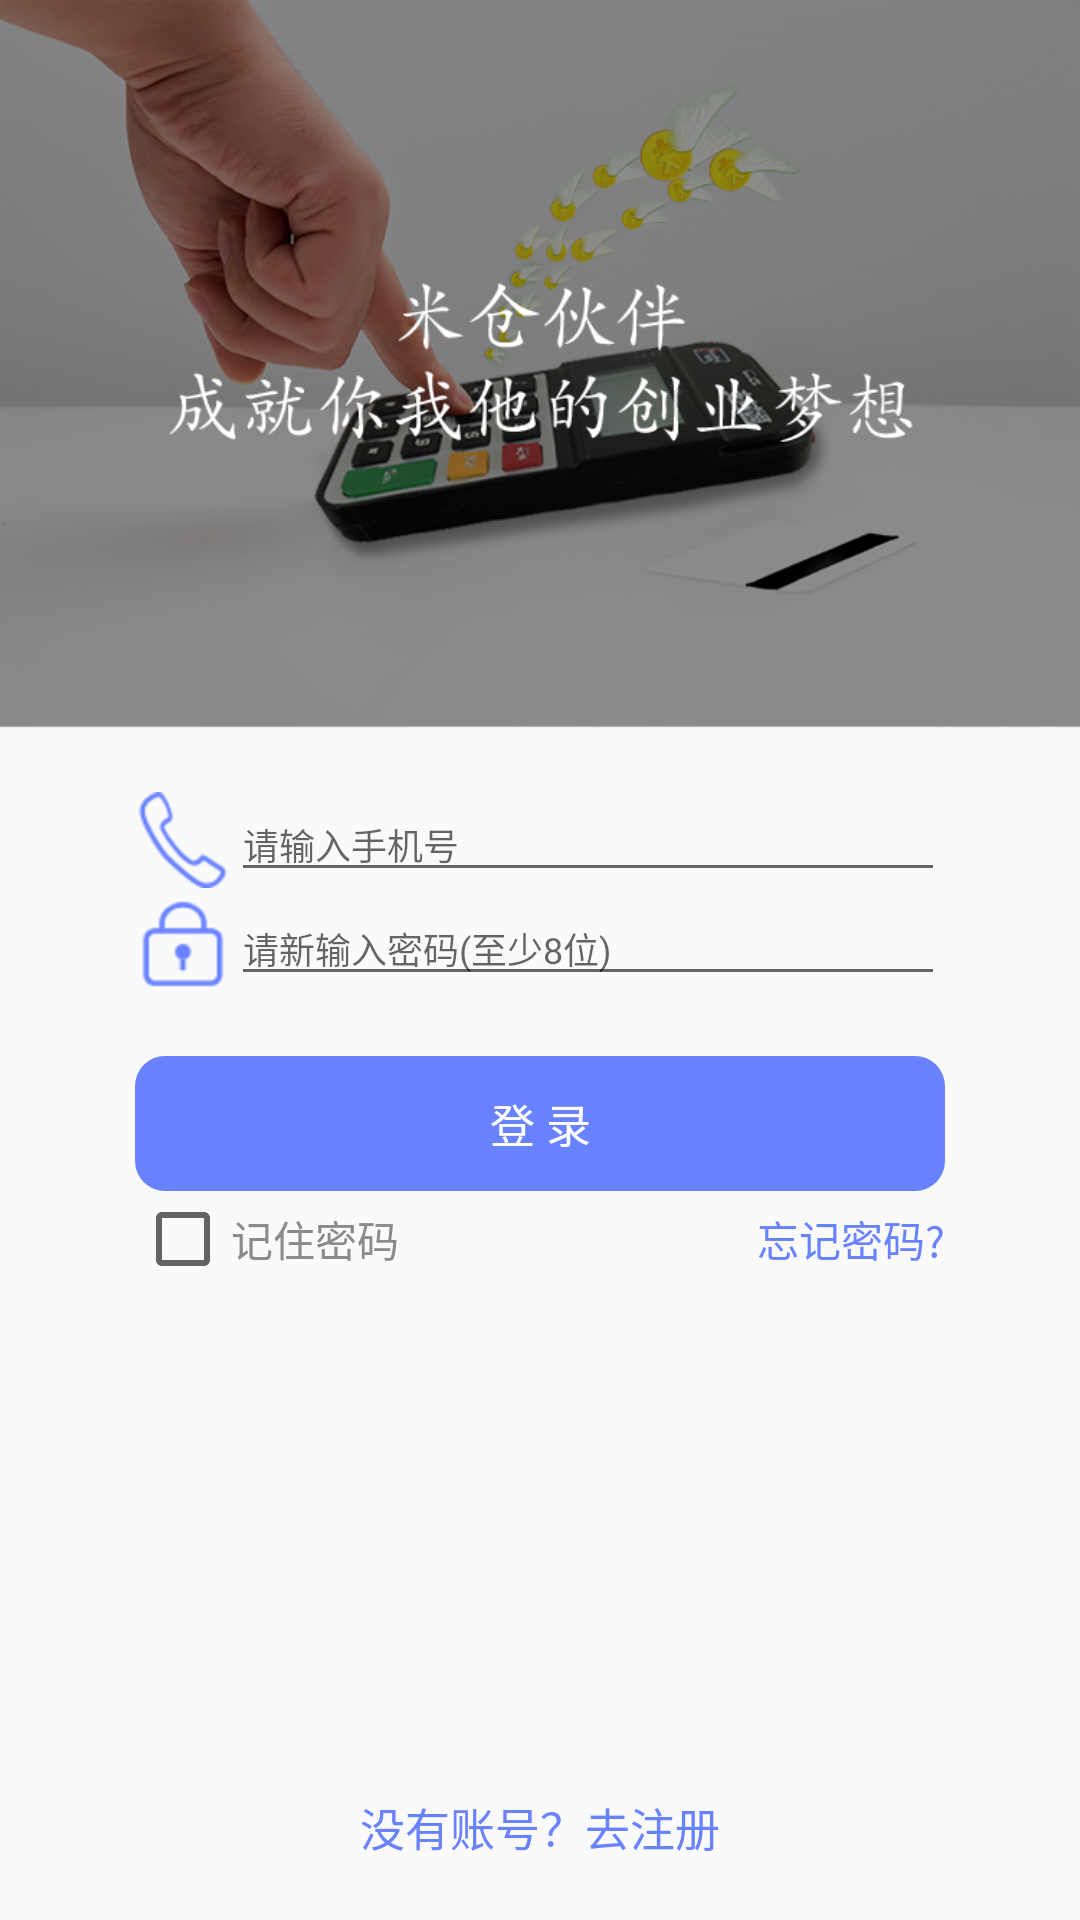

Write the Android layout XML for this screen, with the resource values it uses.
<!-- AndroidManifest.xml: application theme AppTheme -->
<!-- res/layout/activity_login.xml -->
<?xml version="1.0" encoding="utf-8"?>
<LinearLayout xmlns:android="http://schemas.android.com/apk/res/android"
    xmlns:tools="http://schemas.android.com/tools"
    android:layout_width="match_parent"
    android:layout_height="match_parent"
    android:orientation="vertical"
    tools:context=".activity.LoginActivity">
     <ImageView
         android:adjustViewBounds="true"
         android:src="@mipmap/login_img"
         android:layout_width="match_parent"
         android:layout_height="wrap_content" />
    <LinearLayout
        style="@style/_marginTop_20dp"
        android:layout_width="match_parent"
        android:layout_height="wrap_content">
        <ImageView
            style="@style/gravity_center"
            android:src="@mipmap/phone"
            android:layout_width="wrap_content"
            android:layout_height="wrap_content" />
        <EditText
            style="@style/_12sp"
            android:id="@+id/username_et"
            android:inputType="number"
            android:hint="@string/username_input"
            android:layout_width="match_parent"
            android:layout_height="wrap_content" />
    </LinearLayout>
    <LinearLayout
        style="@style/_60dp_15sp"
        android:layout_width="match_parent"
        android:layout_height="wrap_content">
        <ImageView
            style="@style/gravity_center"
            android:src="@mipmap/lock"
            android:layout_width="wrap_content"
            android:layout_height="wrap_content" />
        <EditText
            style="@style/_12sp"
            android:id="@+id/password_et"
            android:hint="@string/pwd_input"
            android:inputType="textPassword"
            android:layout_width="match_parent"
            android:layout_height="wrap_content" />
    </LinearLayout>
     
    <LinearLayout
        android:id="@+id/test_ll"
        android:visibility="gone"
        style="@style/_60dp_15sp"
        android:layout_width="match_parent"
        android:layout_height="wrap_content">
        <ImageView
            style="@style/gravity_center"
            android:layout_width="wrap_content"
            android:layout_height="wrap_content"
            android:src="@mipmap/test_code"/>
        <LinearLayout
            android:layout_width="match_parent"
            android:layout_height="wrap_content">
            <RelativeLayout
                android:orientation="horizontal"
                android:layout_width="match_parent"
                android:layout_height="wrap_content">
                <EditText
                    android:hint="@string/test_code_input"
                    android:id="@+id/test_code"
                    android:inputType="number"
                    style="@style/font_15sp"
                    android:layout_width="match_parent"
                    android:layout_height="wrap_content" />
                <TextView
                    android:id="@+id/request_test_code"
                    android:layout_width="wrap_content"
                    android:layout_height="wrap_content"
                    style="@style/_15sp_1"
                    android:text="@string/test_code" />
            </RelativeLayout>
        </LinearLayout>
    </LinearLayout>

    <TextView
        android:id="@+id/login_tv"
        android:layout_marginTop="@dimen/_20dp"
        android:background="@drawable/login_selector"
        android:layout_width="match_parent"
        android:layout_height="@dimen/_45dp"
        style="@style/_60dp_15sp"
        android:gravity="center"
        android:textSize="@dimen/_15sp"
        android:text="@string/login"
        android:textColor="@color/white" />
    <LinearLayout
        style="@style/_60dp_15sp"
        android:layout_width="match_parent"
        android:layout_height="wrap_content">
        <CheckBox
            android:id="@+id/remember_pwd"
            android:layout_width="wrap_content"
            android:layout_height="wrap_content"
            android:text="@string/pwd_remember"
            style="@style/gray"
            android:layout_weight="1"/>
        <TextView
            android:id="@+id/forgot_pwd"
            android:textColor="@color/colorAccent"
            android:text="@string/pwd_forgot"
            android:layout_width="wrap_content"
            android:layout_height="wrap_content" />
    </LinearLayout>
    <LinearLayout
        android:gravity="center|bottom"
        android:layout_width="match_parent"
        android:layout_height="match_parent">
        <TextView
            android:id="@+id/register_tv"
            android:textSize="@dimen/_15sp"
            android:paddingTop="@dimen/_60dp"
            android:paddingBottom="@dimen/_20dp"
            android:textColor="@color/colorAccent"
            android:text="@string/username_register"
            android:layout_width="wrap_content"
            android:layout_height="wrap_content" />
    </LinearLayout>

</LinearLayout>
<!-- resources referenced by this layout -->
<resources>
  <color name="colorAccent">#6982FF</color>
  <color name="white">#fff</color>#DEDEDE
  <dimen name="_15sp">15sp</dimen>
  <dimen name="_20dp">20dp</dimen>
  <dimen name="_45dp">45dp</dimen>
  <dimen name="_60dp">60dp</dimen>
  <!-- drawable login_selector (drawable) -->
  <?xml version="1.0" encoding="utf-8"?>
  <selector xmlns:android="http://schemas.android.com/apk/res/android">
      <item android:drawable="@drawable/on_click" android:state_pressed="true"/>
      <item android:drawable="@drawable/un_click"/>
  </selector>
  <!-- mipmap lock: png bitmap (mipmap-hdpi, 789 bytes) -->
  <!-- mipmap login_img: png bitmap (mipmap-hdpi, 270283 bytes) -->
  <!-- mipmap phone: png bitmap (mipmap-hdpi, 1072 bytes) -->
  <!-- mipmap test_code: png bitmap (mipmap-hdpi, 1311 bytes) -->
  <string name="login">登  录</string>
  <string name="pwd_forgot">忘记密码?</string>
  <string name="pwd_input">请新输入密码(至少8位)</string>
  <string name="pwd_remember">记住密码</string>
  <string name="test_code">获取验证码</string>
  <string name="test_code_input">验证码</string>
  <string name="username_input">请输入手机号</string>
  <string name="username_register">没有账号？去注册</string>
  <style name="_12sp">
          <item name="android:textSize">@dimen/_12sp</item>
      </style>
  <style name="_15sp_1" parent="shallow_purple">
          <item name="android:textSize">@dimen/_12sp</item>
          <item name="android:text">@string/test_code</item>
          <item name="android:paddingRight">@dimen/_5dp</item>
          <item name="android:layout_width">wrap_content</item>
          <item name="android:layout_height">wrap_content</item>
          <item name="android:layout_alignParentRight">true</item>
          <item name="android:layout_marginTop">@dimen/_12dp</item>
      </style>
  <style name="_60dp_15sp" parent="_12sp">
          <item name="android:layout_marginLeft">@dimen/_45dp</item>
          <item name="android:layout_marginRight">@dimen/_45dp</item>
      </style>
  <style name="_marginTop_20dp" parent="_60dp_15sp">
          <item name="android:layout_marginTop">@dimen/_20dp</item>
      </style>
  <style name="font_15sp"> 
          <item name="android:textSize">@dimen/_15sp</item>
      </style>
  <style name="gravity_center">
          <item name="android:layout_gravity">center</item>
          <item name="android:layout_width">wrap_content</item>
          <item name="android:layout_height">wrap_content</item>
      </style>
  <style name="gray">
          <item name="android:textColor">@color/gray</item>
      </style>
  <style name="AppTheme" parent="Theme.AppCompat.Light.NoActionBar">
          
          <item name="colorPrimary">@color/colorPrimary</item>
          <item name="colorPrimaryDark">@color/colorPrimaryDark</item>
          <item name="colorAccent">@color/colorAccent</item>
      </style>
  <!-- drawable on_click (drawable) -->
  <?xml version="1.0" encoding="utf-8"?>
  <shape xmlns:android="http://schemas.android.com/apk/res/android">
      <corners android:radius="@dimen/_10dp"/>
      <solid android:color="@color/shallow_purple"/>
  </shape>
  <!-- drawable un_click (drawable) -->
  <?xml version="1.0" encoding="utf-8"?>
  <shape xmlns:android="http://schemas.android.com/apk/res/android">
      <corners android:radius="@dimen/_10dp"/>
      <solid android:color="@color/colorAccent"/>
  </shape>
  <dimen name="_12sp">12sp</dimen>
  <style name="shallow_purple"> 
          <item name="android:textColor">@color/colorAccent</item>
      </style>
  <dimen name="_5dp">5dp</dimen>
  <dimen name="_12dp">12dp</dimen>
  <color name="gray">#8c8a8a</color>
  <color name="colorPrimary">#AAAAAA</color>
  <color name="colorPrimaryDark">#AAAAAA</color>
  <dimen name="_10dp">10dp</dimen>
  <color name="shallow_purple">#8697ea</color>
</resources>
